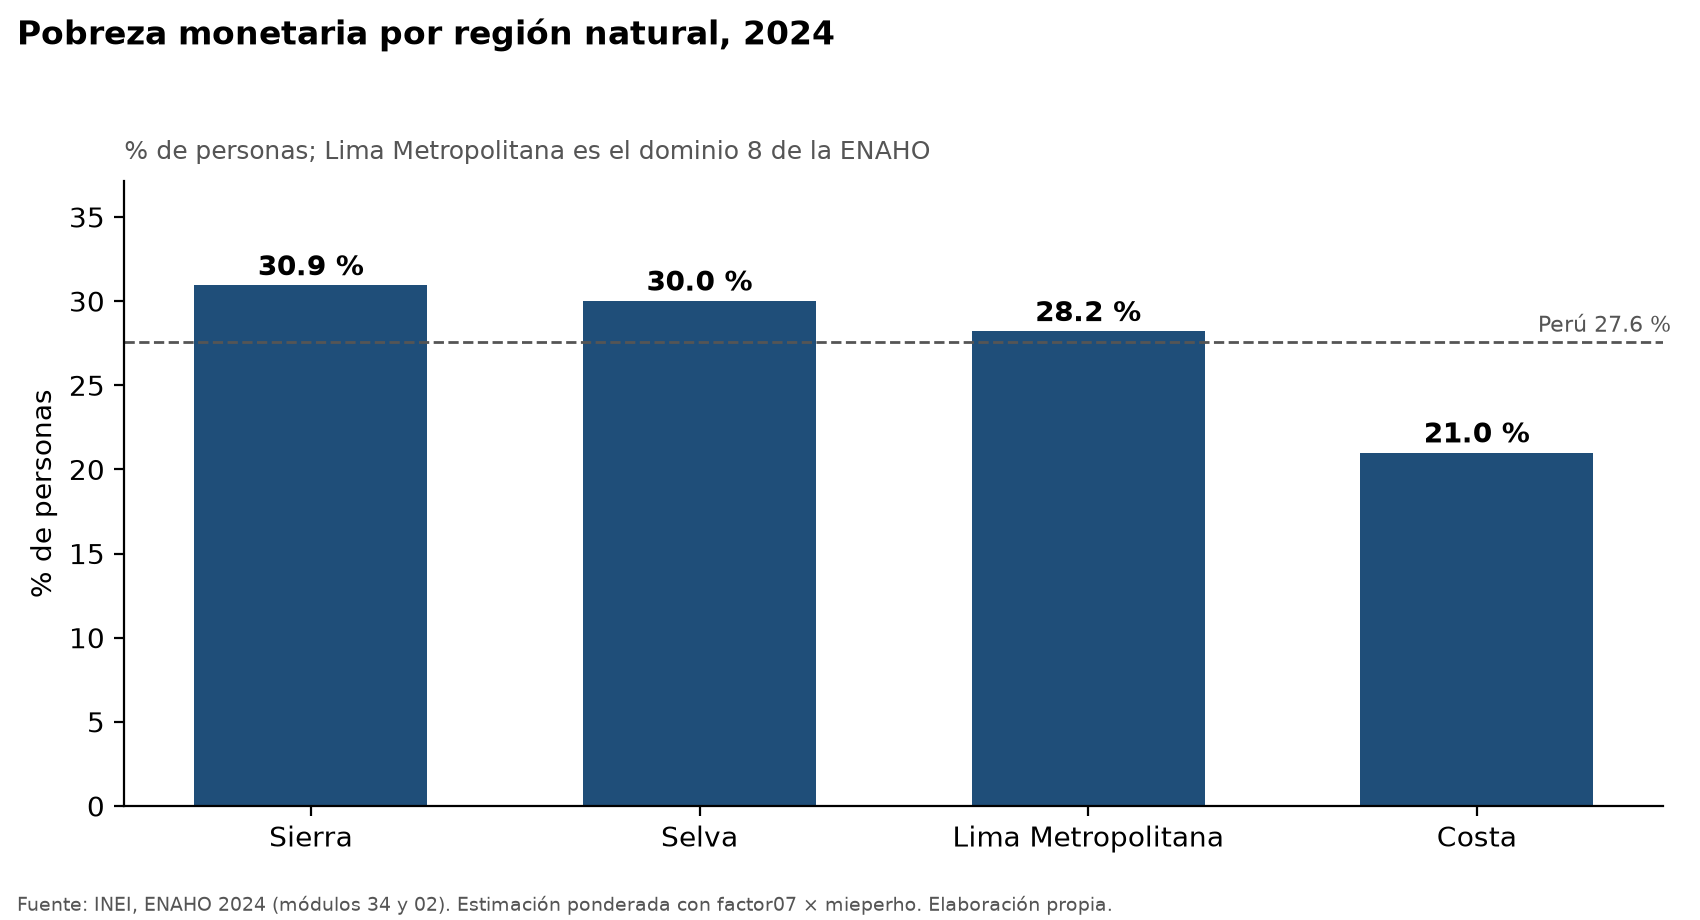

The data file committed next to this chart (first rows):
region_natural, valor_pct, poblacion_expandida, n_muestral
Sierra, 30.94, 1.0573269e+07, 12069
Selva, 30.02, 4.36093e+06, 7211
Lima Metropolitana, 28.21, 1.1431707e+07, 4090
Costa, 21, 8.116794e+06, 10321
